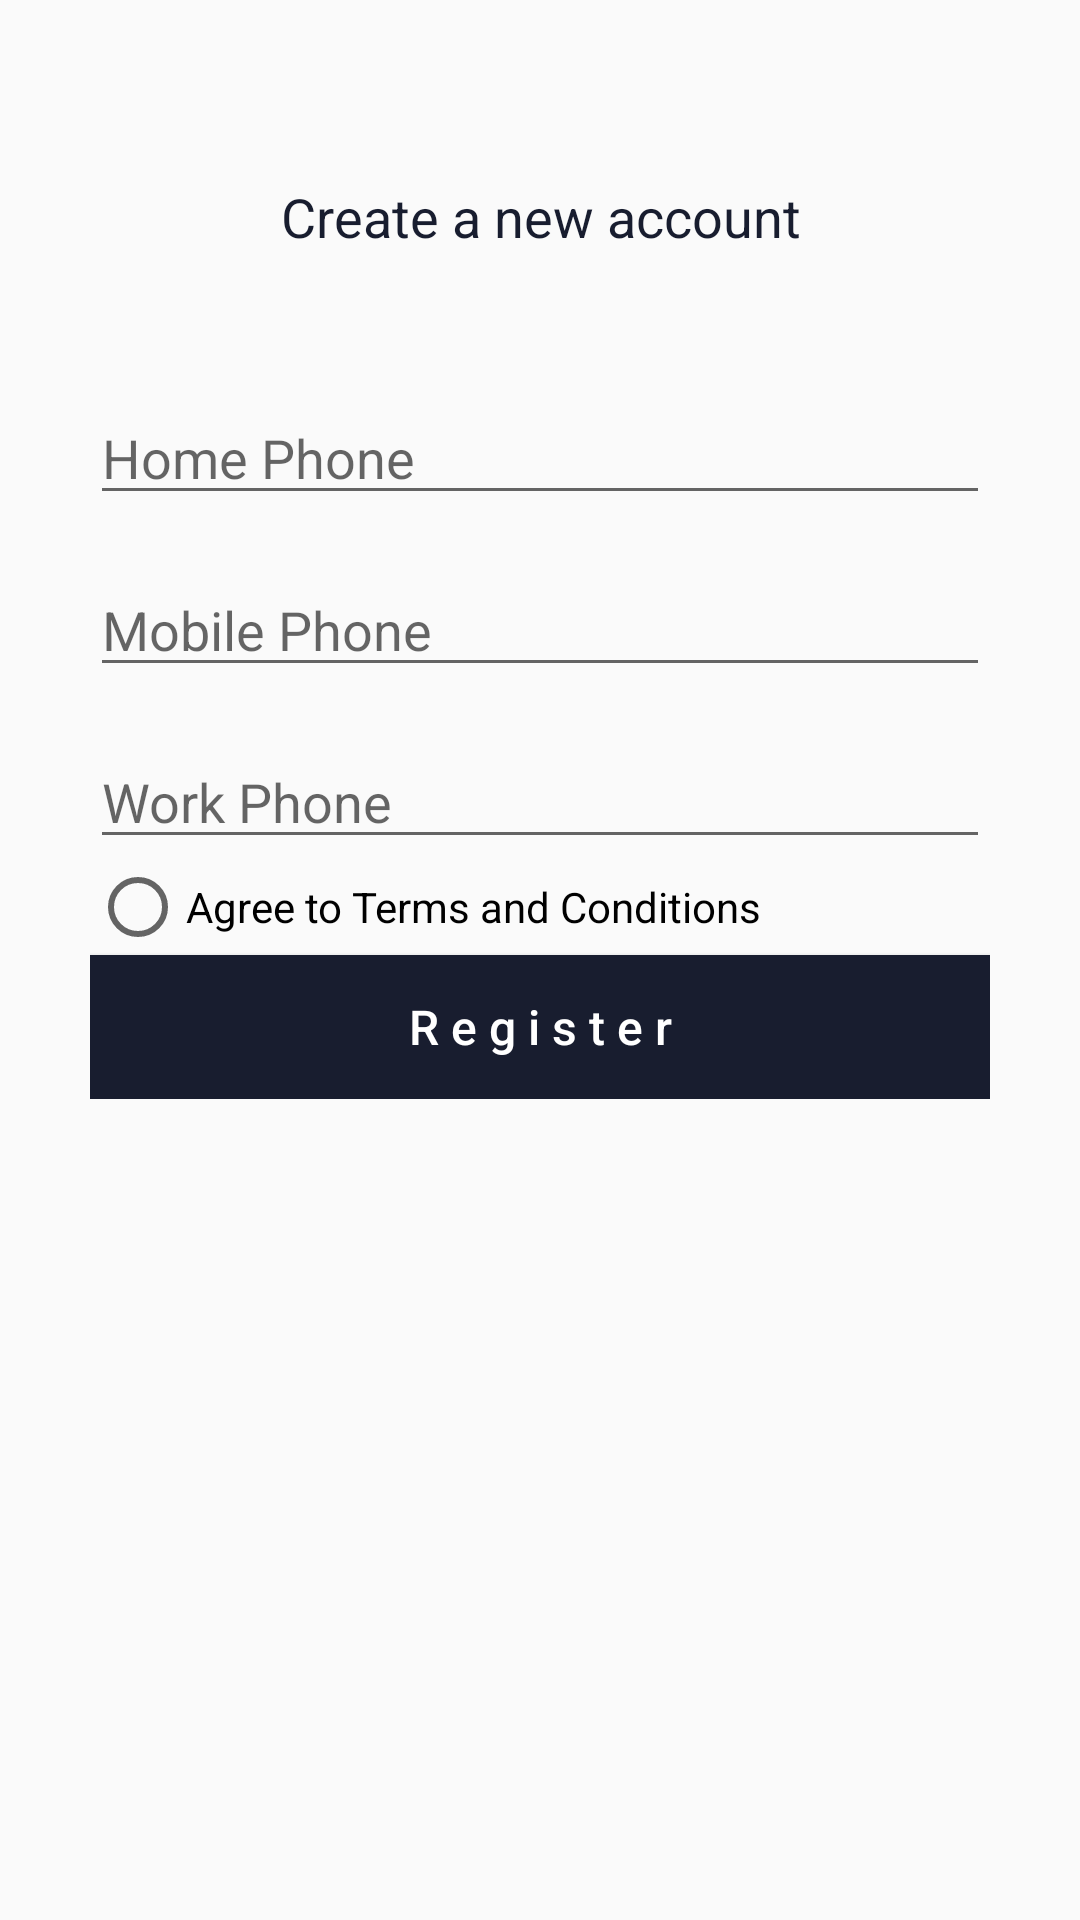

Produce the Android XML layout that renders to this screen, including the resource entries it uses.
<!-- AndroidManifest.xml: application theme AppTheme -->
<!-- res/layout/fragment_registration_page3.xml -->
<?xml version="1.0" encoding="utf-8"?>
<ScrollView
    xmlns:android="http://schemas.android.com/apk/res/android"
    xmlns:tools="http://schemas.android.com/tools"
    android:layout_width="match_parent"
    android:layout_height="match_parent"
    android:padding="10dp"
    android:layout_margin="10dp">

<LinearLayout xmlns:android="http://schemas.android.com/apk/res/android"
    xmlns:tools="http://schemas.android.com/tools"
    android:layout_width="match_parent"
    android:layout_height="match_parent"
    tools:context=".Fragments.RegistrationFragment"
    android:padding="10dp"
    android:layout_margin="10dp"
    android:orientation="vertical">

    <TextView
        android:layout_marginTop="30dp"
        android:layout_marginBottom="30dp"
        android:layout_width="match_parent"
        android:layout_height="wrap_content"
        android:text="Create a new account"
        android:textColor="@color/colorPrimary"
        android:textSize="18sp"
        android:gravity="center_horizontal"/>


    <EditText
        android:layout_width="match_parent"
        android:layout_height="wrap_content"
        android:hint="Home Phone"
        android:inputType="number"
        android:id="@+id/homephoneInput"
        android:layout_marginTop="16dp" />


    <EditText
        android:layout_width="match_parent"
        android:layout_height="wrap_content"
        android:hint="Mobile Phone"
        android:inputType="number"
        android:id="@+id/mobilephoneInput"
        android:layout_marginTop="16dp" />

    <EditText
        android:layout_width="match_parent"
        android:layout_height="wrap_content"
        android:hint="Work Phone"
        android:inputType="number"
        android:id="@+id/workphoneInput"
        android:layout_marginTop="16dp" />

    <RadioGroup
        android:id="@+id/tandcRadioGroup"
        android:layout_width="wrap_content"
        android:layout_height="wrap_content"
        android:orientation="horizontal">

        <RadioButton
            android:id="@+id/acceptRadioButton"
            android:layout_width="wrap_content"
            android:layout_height="wrap_content"
            android:text="Agree to Terms and Conditions"/>
    </RadioGroup>


    <Button
        android:id="@+id/regBtn"
         android:layout_width="match_parent"
        android:layout_height="wrap_content"
        android:text="R e g i s t e r"
        android:textAllCaps="false"
        android:textColor="#fff"
        android:textSize="16sp"
        android:background="@color/colorPrimary"
        />

</LinearLayout>

</ScrollView>
<!-- resources referenced by this layout -->
<resources>
  <color name="colorPrimary">#181d2f</color>
  <style name="AppTheme" parent="Theme.AppCompat.Light.NoActionBar">
          
          <item name="colorPrimary">@color/colorPrimary</item>
          <item name="colorPrimaryDark">@color/colorPrimaryDark</item>
          <item name="colorAccent">@color/colorAccent</item>
          <item name="android:displayOptions" />
  
      </style>
  <color name="colorPrimaryDark">#00574B</color>
  <color name="colorAccent">#181d2f</color>
</resources>
